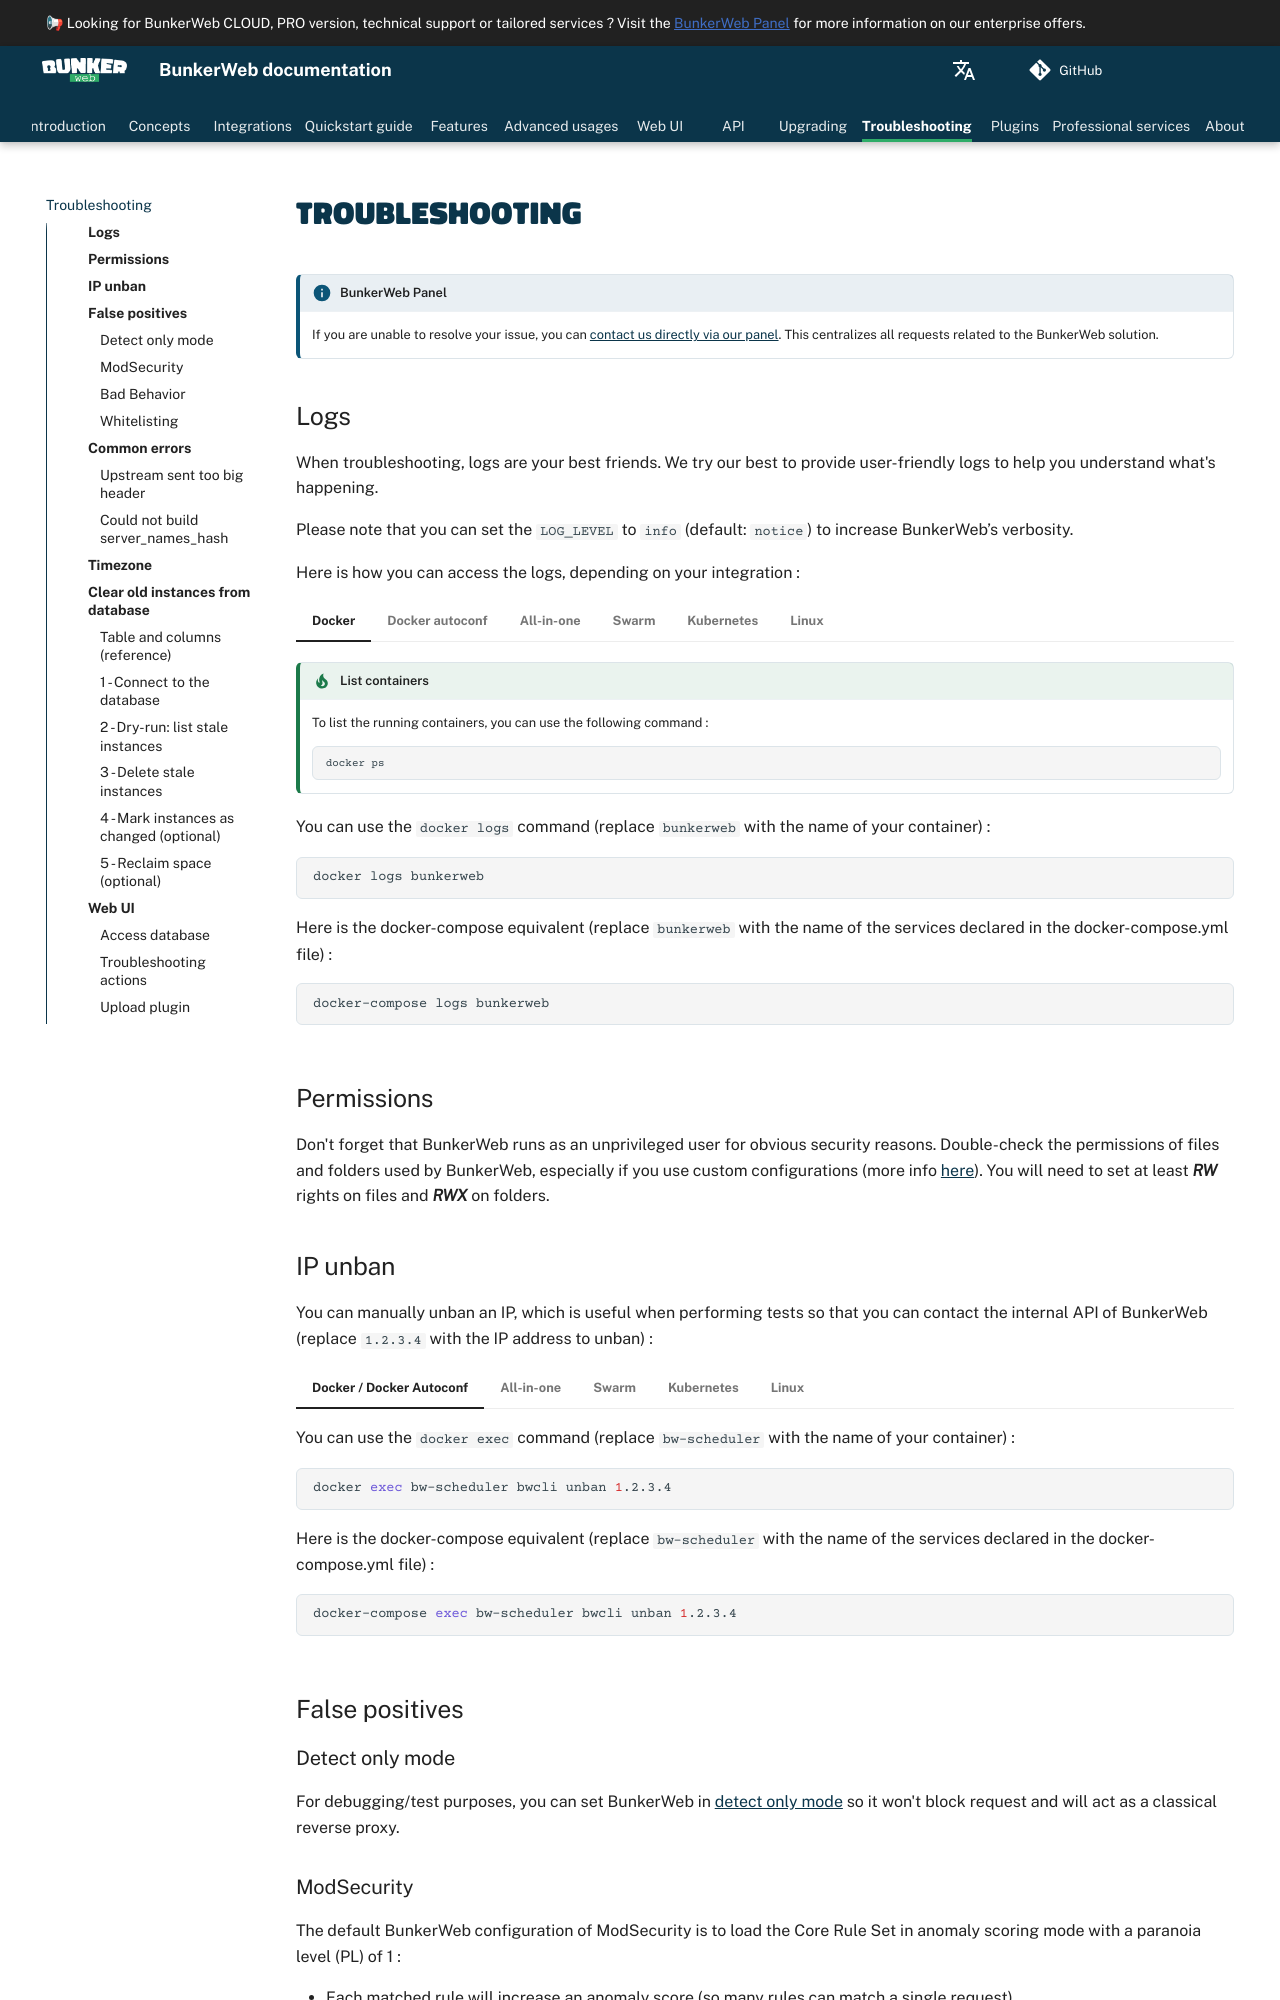

repository: bunkerity/bunkerweb · page: 1.6.15/troubleshooting/index.html · generator: mkdocs

# Troubleshooting

!!! info "BunkerWeb Panel"
    If you are unable to resolve your issue, you can [contact us directly via our panel](https://panel.bunkerweb.io/?utm_campaign=self&utm_source=doc). This centralizes all requests related to the BunkerWeb solution.

## Troubleshooting with an AI agent

### BunkerWeb skills on skills.sh

The official [BunkerWeb troubleshooting skill on skills.sh](https://skills.sh/bunkerity/bunkerweb-skills/bunkerweb-troubleshooting) helps AI coding agents diagnose blocked requests, bans, upstream errors, certificate issues and configuration problems. Follow the [installation instructions](https://github.com/bunkerity/bunkerweb-skills#installation) for your agent.

### BunkerWeb documentation with Context7

If your agent supports [Context7](https://context7.com/docs), connect it to fetch [BunkerWeb documentation](https://context7.com/bunkerity/bunkerweb). Include your BunkerWeb version, integration, relevant settings and logs in your prompt, and remove passwords, API tokens and other secrets before sharing them.

Example prompt:

```text
Help me diagnose this issue with BunkerWeb <version> on <integration>. Here are the relevant settings and redacted logs: <details>. use context7
```

## Logs

When troubleshooting, logs are your best friends. We try our best to provide user-friendly logs to help you understand what's happening.

Please note that you can set the `LOG_LEVEL` to `info` (default: `notice`) to increase BunkerWeb’s verbosity.

Here is how you can access the logs, depending on your integration :

=== "Docker"

    !!! tip "List containers"
        To list the running containers, you can use the following command :
        ```shell
        docker ps
        ```

    You can use the `docker logs` command (replace `bunkerweb` with the name of your container) :
    ```shell
    docker logs bunkerweb
    ```

    Here is the docker-compose equivalent (replace `bunkerweb` with the name of the services declared in the docker-compose.yml file) :
    ```shell
    docker-compose logs bunkerweb
    ```

=== "Docker autoconf"

    !!! tip "List containers"
        To list the running containers, you can use the following command :
        ```shell
        docker ps
        ```

    You can use the `docker logs` command (replace `bunkerweb` and `bw-autoconf` with the name of your containers) :
    ```shell
    docker logs bunkerweb
    docker logs bw-autoconf
    ```

    Here is the docker-compose equivalent (replace `bunkerweb` and `bw-autoconf` with the name of the services declared in the docker-compose.yml file) :
    ```shell
    docker-compose logs bunkerweb
    docker-compose logs bw-autoconf
    ```

=== "All-in-one"

    !!! tip "Container name"
        The default container name for the All-in-one image is `bunkerweb-aio`. If you've used a different name, please adjust the command accordingly.

    You can use the `docker logs` command:
    ```shell
    docker logs bunkerweb-aio
    ```

=== "Swarm"

    !!! warning "Deprecated"
        The Swarm integration is deprecated and will be removed in a future release. Please consider using the [Kubernetes integration](integrations.md#kubernetes) instead.

        **More information can be found in the [Swarm integration documentation](integrations.md#swarm).**

    !!! tip "List services"
        To list the services, you can use the following command :
        ```shell
        docker service ls
        ```

    You can use the `docker service logs` command (replace `bunkerweb` and `bw-autoconf` with the name of your services) :
    ```shell
    docker service logs bunkerweb
    docker service logs bw-autoconf
    ```

=== "Kubernetes"

    !!! tip "List pods"
        To list the pods, you can use the following command :
        ```shell
        kubectl get pods
        ```

    You can use the `kubectl logs` command (replace `bunkerweb` and `bunkerweb-controler` with the name of your pods) :
    ```shell
    kubectl logs bunkerweb
    kubectl logs bunkerweb-controler
    ```

=== "Linux"

    For errors related to BunkerWeb services (e.g., not starting), you can use `journalctl` :
    ```shell
    journalctl -u bunkerweb --no-pager
    ```

    Common logs are located inside the `/var/log/bunkerweb` directory :
    ```shell
    cat /var/log/bunkerweb/error.log
    cat /var/log/bunkerweb/access.log
    ```

## Permissions

Don't forget that BunkerWeb runs as an unprivileged user for obvious security reasons. Double-check the permissions of files and folders used by BunkerWeb, especially if you use custom configurations (more info [here](advanced.md#custom-configurations)). You will need to set at least **_RW_** rights on files and **_RWX_** on folders.
